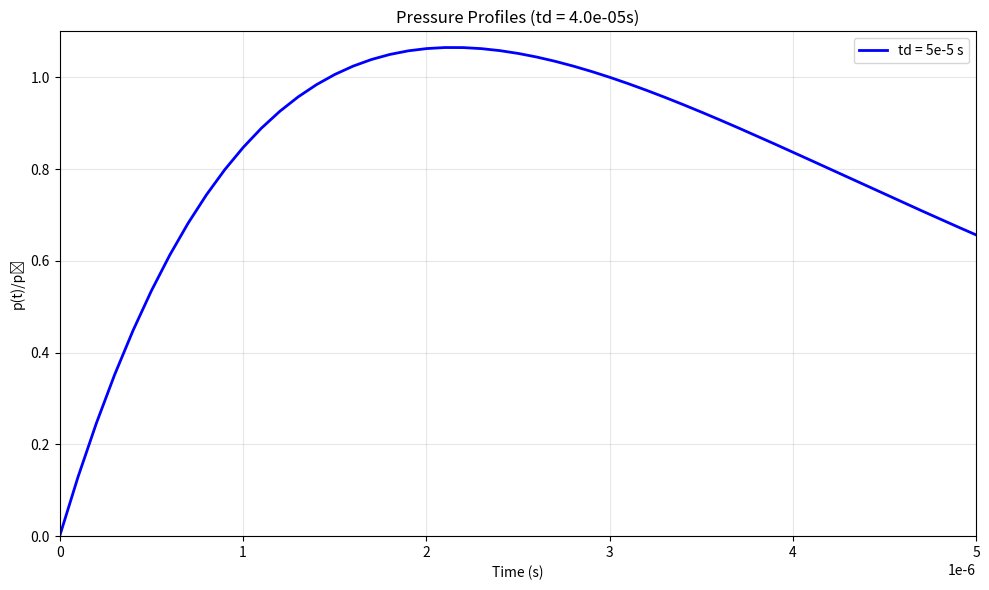

The script that saved this image:
import numpy as np
import matplotlib.pyplot as plt
from scipy.optimize import minimize

def pressure(t, alpha, beta, t0, p0=1.0):
    """Compute pressure at time t"""
    numerator = np.exp(-alpha * t) - np.exp(-beta * t)
    denominator = np.exp(-alpha * t0) - np.exp(-beta * t0)
    return p0 * numerator / denominator

def objective(params, t0, td, epsilon=1e-6):
    """
    Objective function to minimize:
    1. Error in peak time condition
    2. Error in decay condition
    """
    alpha, beta = params
    
    # Avoid invalid parameter combinations
    if alpha >= beta or alpha <= 0 or beta <= 0:
        return 1e6
    
    # Peak time condition error
    peak_time_error = np.abs(t0 - (1/(beta - alpha)) * np.log(beta/alpha))
    
    # Decay condition error
    p_at_decay = pressure(t0 + td, alpha, beta, t0)
    decay_error = np.abs(p_at_decay - epsilon)
    
    return peak_time_error + decay_error

# Parameters for both cases
td_values = [4e-5]  # Fixed decay time
t0 = 3e-6  # Two different rise times
epsilon = np.finfo(float).eps 

# Colors for the plots
colors = ['blue', 'red']
labels = ['td = 5e-5 s', 'td = 1e-4 s']

# Create plot
plt.figure(figsize=(10, 6))

# Generate curves for each t0
for td, color, label in zip(td_values, colors, labels):
    # Initial guess based on characteristic times
    alpha_guess = 1.0/td
    beta_guess = 5.0/t0
    initial_guess = [alpha_guess, beta_guess]
    
    # Optimization
    result = minimize(objective, initial_guess, 
                    args=(t0, td, epsilon),
                    method='powell',
                    options={'xatol': 1e-12, 'fatol': 1e-12, 'maxiter': 50000})
    
    if result.success:
        alpha_opt, beta_opt = result.x
        print(f"\nResults for {label}:")
        print(f"alpha = {alpha_opt:.3e}, beta = {beta_opt:.3e}")
        
        # Generate and plot pressure curve
        t_values = np.linspace(0, 1e-4, 1000)
        p_values = pressure(t_values, alpha_opt, beta_opt, t0)
        plt.plot(t_values, p_values, color=color, linewidth=2, label=label)
        
        # Print verification
        print("Verification:")
        print(f"Peak time error: {np.abs(t0 - (1/(beta_opt - alpha_opt)) * np.log(beta_opt/alpha_opt)):.2e}")
        print(f"Value at t0 + td: {pressure(t0 + td, alpha_opt, beta_opt, t0):.2e}")
    else:
        print(f"Optimization failed for {label}:", result.message)

plt.xlabel('Time (s)')
plt.ylabel('p(t)/p₀')
plt.title(f'Pressure Profiles (td = {td:.1e}s)')
plt.grid(True, alpha=0.3)
plt.legend()
plt.xlim(0, 5e-6)
plt.ylim(0, 1.1)
plt.tight_layout()
plt.show()